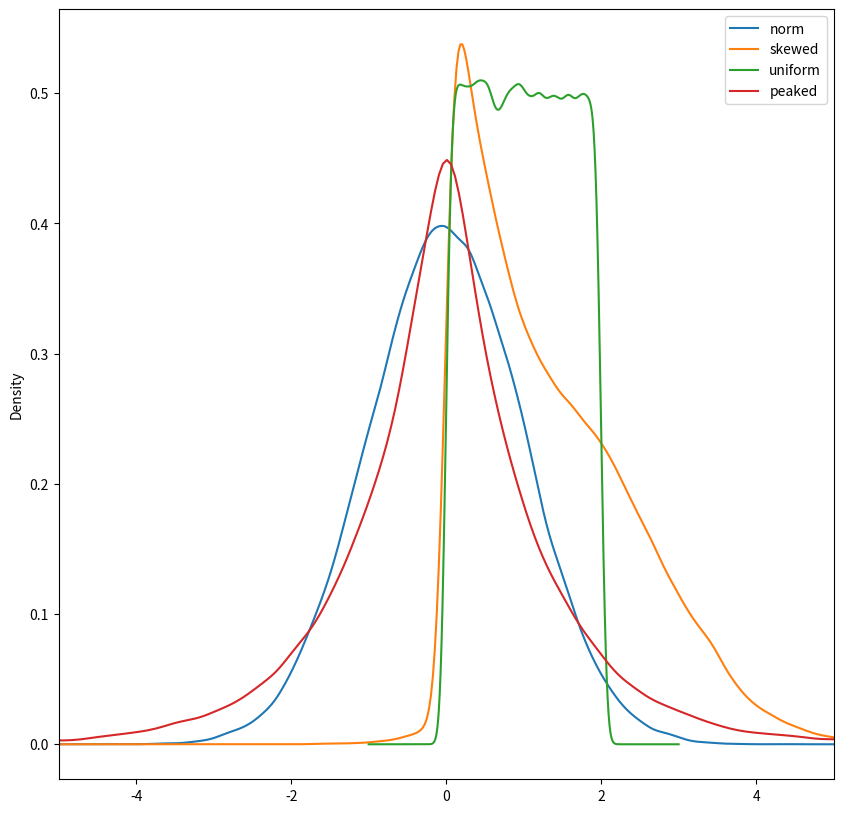

Write the Python code that produced this figure.
import time
import numpy as np
import pandas as pd
import matplotlib.pyplot as plt

start_time = time.time()
norm_data = np.random.normal(size=100000)
skewed_data = np.concatenate((np.random.normal(size=35000) + 2, np.random.exponential(size=65000)), axis=0)
uniform_data = np.random.uniform(0, 2, size=100000)
peaked_data = np.concatenate((np.random.exponential(size=50000), -np.random.exponential(size=50000)), axis=0)
data_df = pd.DataFrame({"norm": norm_data, "skewed": skewed_data, "uniform": uniform_data, "peaked": peaked_data})
data_df.plot(kind="density", figsize=(10, 10), xlim=(-5, 5))
print(data_df.skew())
print("--- %s seconds ---" % (time.time() - start_time))
plt.show()
